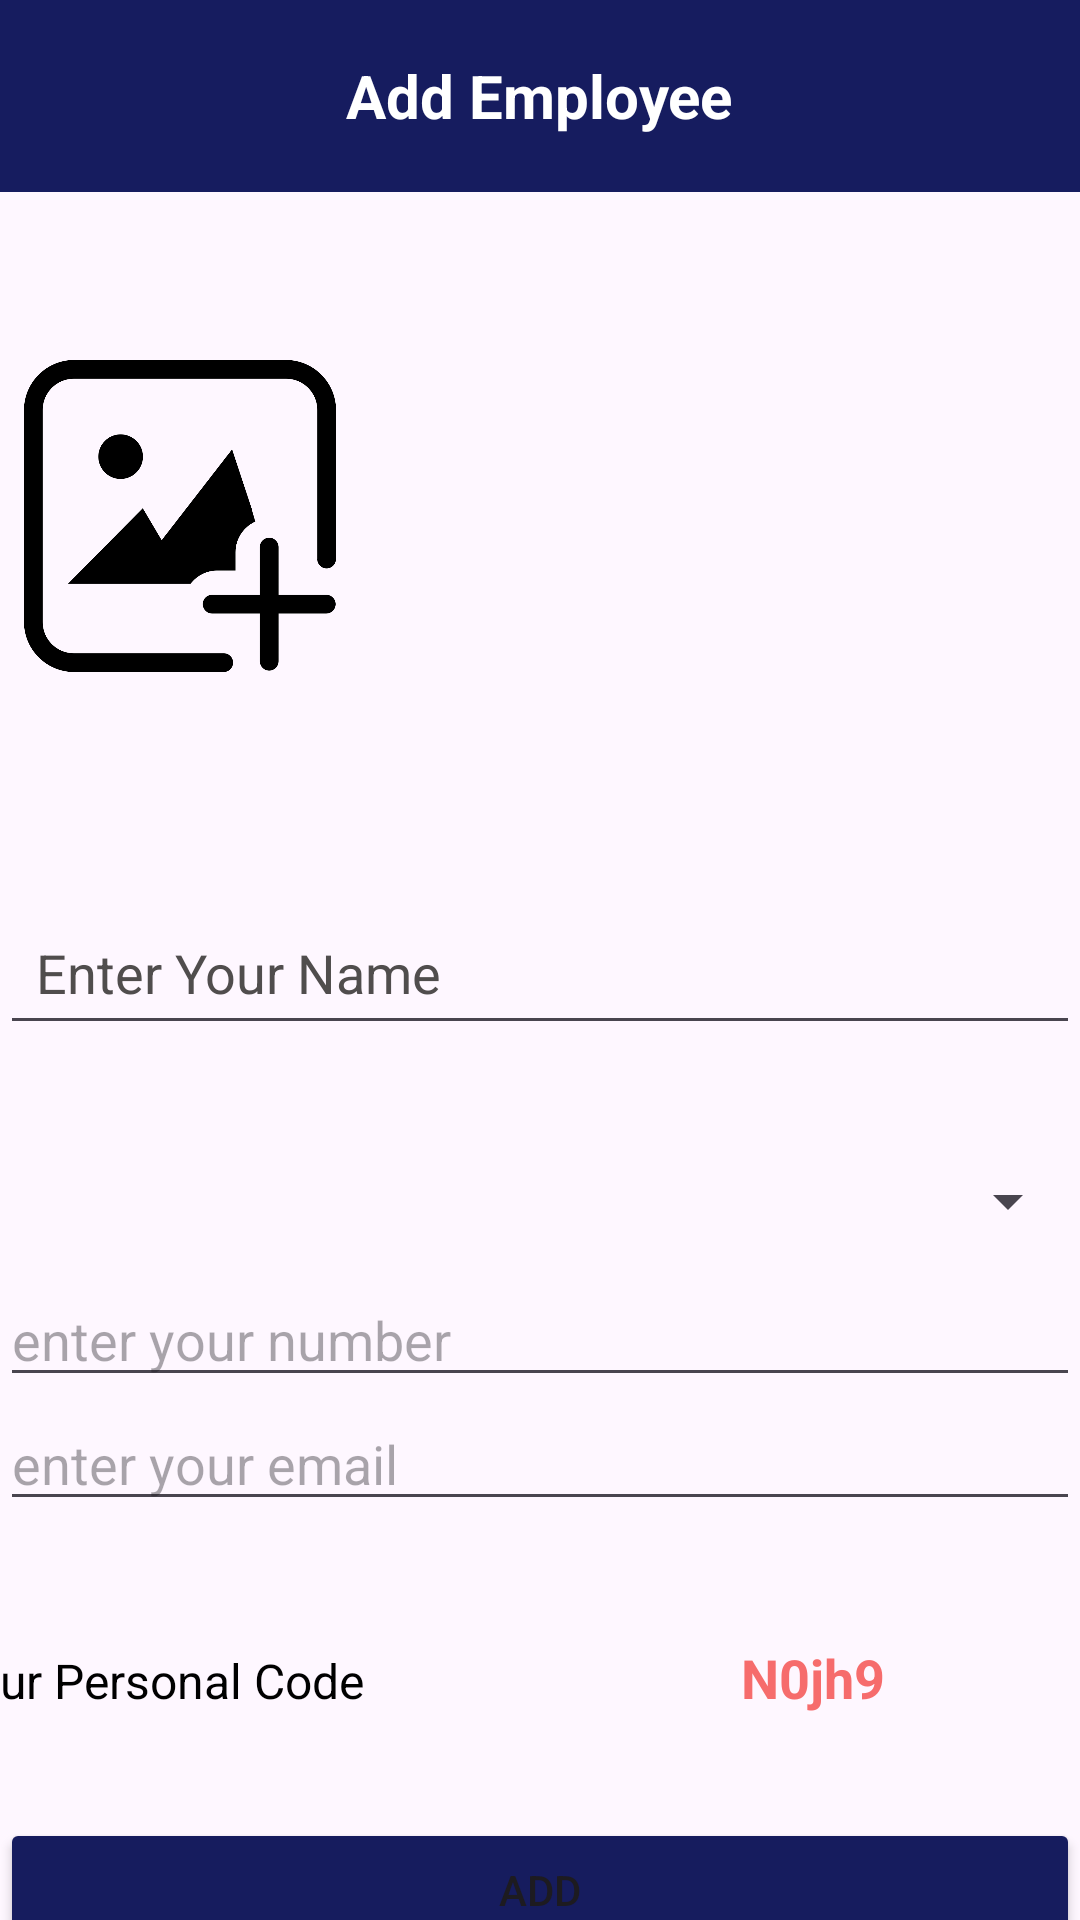

Here is an Android app screen rendered from its layout file. Give the layout XML and the strings, colors and styles it references.
<!-- AndroidManifest.xml: application theme Theme.DOIT1 -->
<!-- res/layout/add_emp.xml -->
<?xml version="1.0" encoding="utf-8"?>
<androidx.constraintlayout.widget.ConstraintLayout xmlns:android="http://schemas.android.com/apk/res/android"
    xmlns:app="http://schemas.android.com/apk/res-auto"
    xmlns:tools="http://schemas.android.com/tools"
    android:id="@+id/main"
    android:layout_width="match_parent"
    android:layout_height="match_parent"
    tools:context=".add_emp">

    <LinearLayout
        android:id="@+id/linearLayout5"
        android:layout_width="0dp"
        android:layout_height="64dp"
        android:background="#161C5F"
        android:gravity="center"
        android:orientation="vertical"
        app:layout_constraintEnd_toEndOf="parent"
        app:layout_constraintStart_toStartOf="parent"
        app:layout_constraintTop_toTopOf="parent">

        <TextView
            android:id="@+id/taskname"
            android:layout_width="wrap_content"
            android:layout_height="wrap_content"
            android:text="Add Employee"
            android:textColor="#ffffff"
            android:textSize="20sp"
            android:textStyle="bold" />
    </LinearLayout>

    <ImageView
        android:id="@+id/profileImage"
        android:layout_width="120dp"
        android:layout_height="104dp"
        android:layout_marginTop="56dp"
        android:src="@drawable/img_8"
        app:layout_constraintEnd_toEndOf="parent"
        app:layout_constraintHorizontal_bias="0.0"
        app:layout_constraintStart_toStartOf="parent"
        app:layout_constraintTop_toBottomOf="@+id/linearLayout5"
        tools:ignore="MissingConstraints" />

    <EditText
        android:id="@+id/nameinput"
        android:layout_width="0dp"
        android:layout_height="wrap_content"
        android:layout_marginTop="76dp"
        android:hint="Enter Your Name"
        android:minHeight="48dp"
        android:padding="12dp"
        android:textColorHint="#504D4D"
        app:layout_constraintEnd_toEndOf="parent"
        app:layout_constraintHorizontal_bias="1.0"
        app:layout_constraintStart_toStartOf="parent"
        app:layout_constraintTop_toBottomOf="@id/profileImage" />

    <Spinner
        android:id="@+id/nationalitySpinner"
        android:layout_width="0dp"
        android:layout_height="wrap_content"
        android:layout_marginTop="28dp"
        android:minHeight="48dp"
        android:padding="12dp"
        app:layout_constraintEnd_toEndOf="parent"
        app:layout_constraintHorizontal_bias="0.0"
        app:layout_constraintStart_toStartOf="parent"
        app:layout_constraintTop_toBottomOf="@+id/nameinput" />

    <LinearLayout
        android:id="@+id/linearLayout4"
        android:layout_width="406dp"
        android:layout_height="39dp"
        android:layout_marginTop="40dp"
        android:orientation="horizontal"
        app:layout_constraintEnd_toEndOf="parent"
        app:layout_constraintHorizontal_bias="0.4"
        app:layout_constraintStart_toStartOf="parent"
        app:layout_constraintTop_toBottomOf="@+id/emailinput">

        <TextView
            android:id="@+id/personalCodeLabel"
            android:layout_width="wrap_content"
            android:layout_height="24dp"
            android:layout_weight="1"
            android:text="Your Personal Code"
            android:textColor="#000000"
            android:textSize="16sp" />

        <TextView
            android:id="@+id/personalCode"
            android:layout_width="141dp"
            android:layout_height="match_parent"
            android:text="N0jh9"
            android:textColor="#F66C6C"
            android:textSize="18sp"
            android:textStyle="bold" />
    </LinearLayout>

    <EditText
        android:id="@+id/mobileinput"
        android:layout_width="match_parent"
        android:layout_height="wrap_content"
        android:ems="10"
        android:hint="enter your number"
        android:inputType="phone"
        app:layout_constraintTop_toBottomOf="@+id/nationalitySpinner"
        tools:layout_editor_absoluteX="-5dp" />

    <EditText
        android:id="@+id/emailinput"
        android:layout_width="match_parent"
        android:layout_height="wrap_content"
        android:ems="10"
        android:hint="enter your email"
        android:inputType="textEmailAddress"
        app:layout_constraintTop_toBottomOf="@+id/mobileinput"
        tools:layout_editor_absoluteX="0dp" />

    <Button
        android:id="@+id/addButton"
        android:layout_width="match_parent"
        android:layout_height="wrap_content"
        android:layout_marginTop="20dp"
        android:backgroundTint="#161C5E"
        android:text="Add"
        app:layout_constraintTop_toBottomOf="@+id/linearLayout4"
        tools:ignore="MissingConstraints"
        tools:layout_editor_absoluteX="2dp" />

</androidx.constraintlayout.widget.ConstraintLayout>
<!-- resources referenced by this layout -->
<resources>
  <!-- drawable img_8: png bitmap (drawable, 32337 bytes) -->
  <style name="Theme.DOIT1" parent="Base.Theme.DOIT1" />
  <style name="Base.Theme.DOIT1" parent="Theme.Material3.DayNight.NoActionBar">
          
          
      </style>
</resources>
